26-way image classification set "MTARSI 2.v2i.folder" from GitHub (syedsami424/Image_Processing); label vocabulary: A-10 Thunderbolt, airliner, B-1 Lancer, B-2 Spirit, B-52 Stratofortress, B-57 Canberra, business jet, C-130 Hercules, C-135 Stratolifter, C-17 Globemaster, C-5 Galaxy, E-2 Hawkeye, E-3 Sentry, EA-6B Prowler, F-15 Eagle, F-16 Falcon, F-18 Hornet, F-22 Raptor, F 35 JSF, F-4 Phantom, King Air, P-3 Orion, RC-135 Rivet Joint, small planes, Tu-160 Tupolev White Swan, UTA Fokker 50 utility transport.

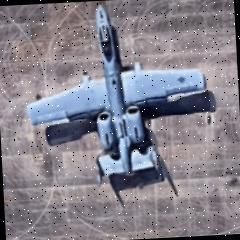
Label: A-10 Thunderbolt

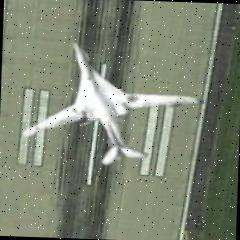
Label: Tu-160 Tupolev White Swan

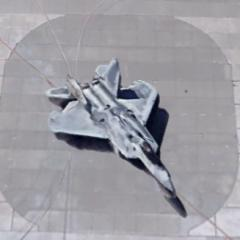
Label: F-22 Raptor

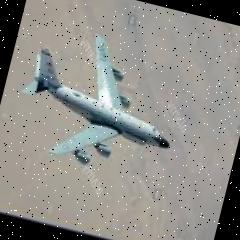
Label: RC-135 Rivet Joint

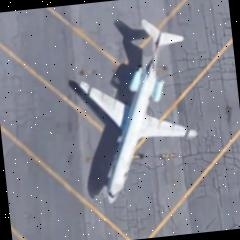
Label: business jet

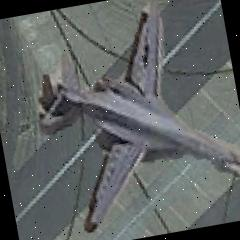
Label: B-1 Lancer
